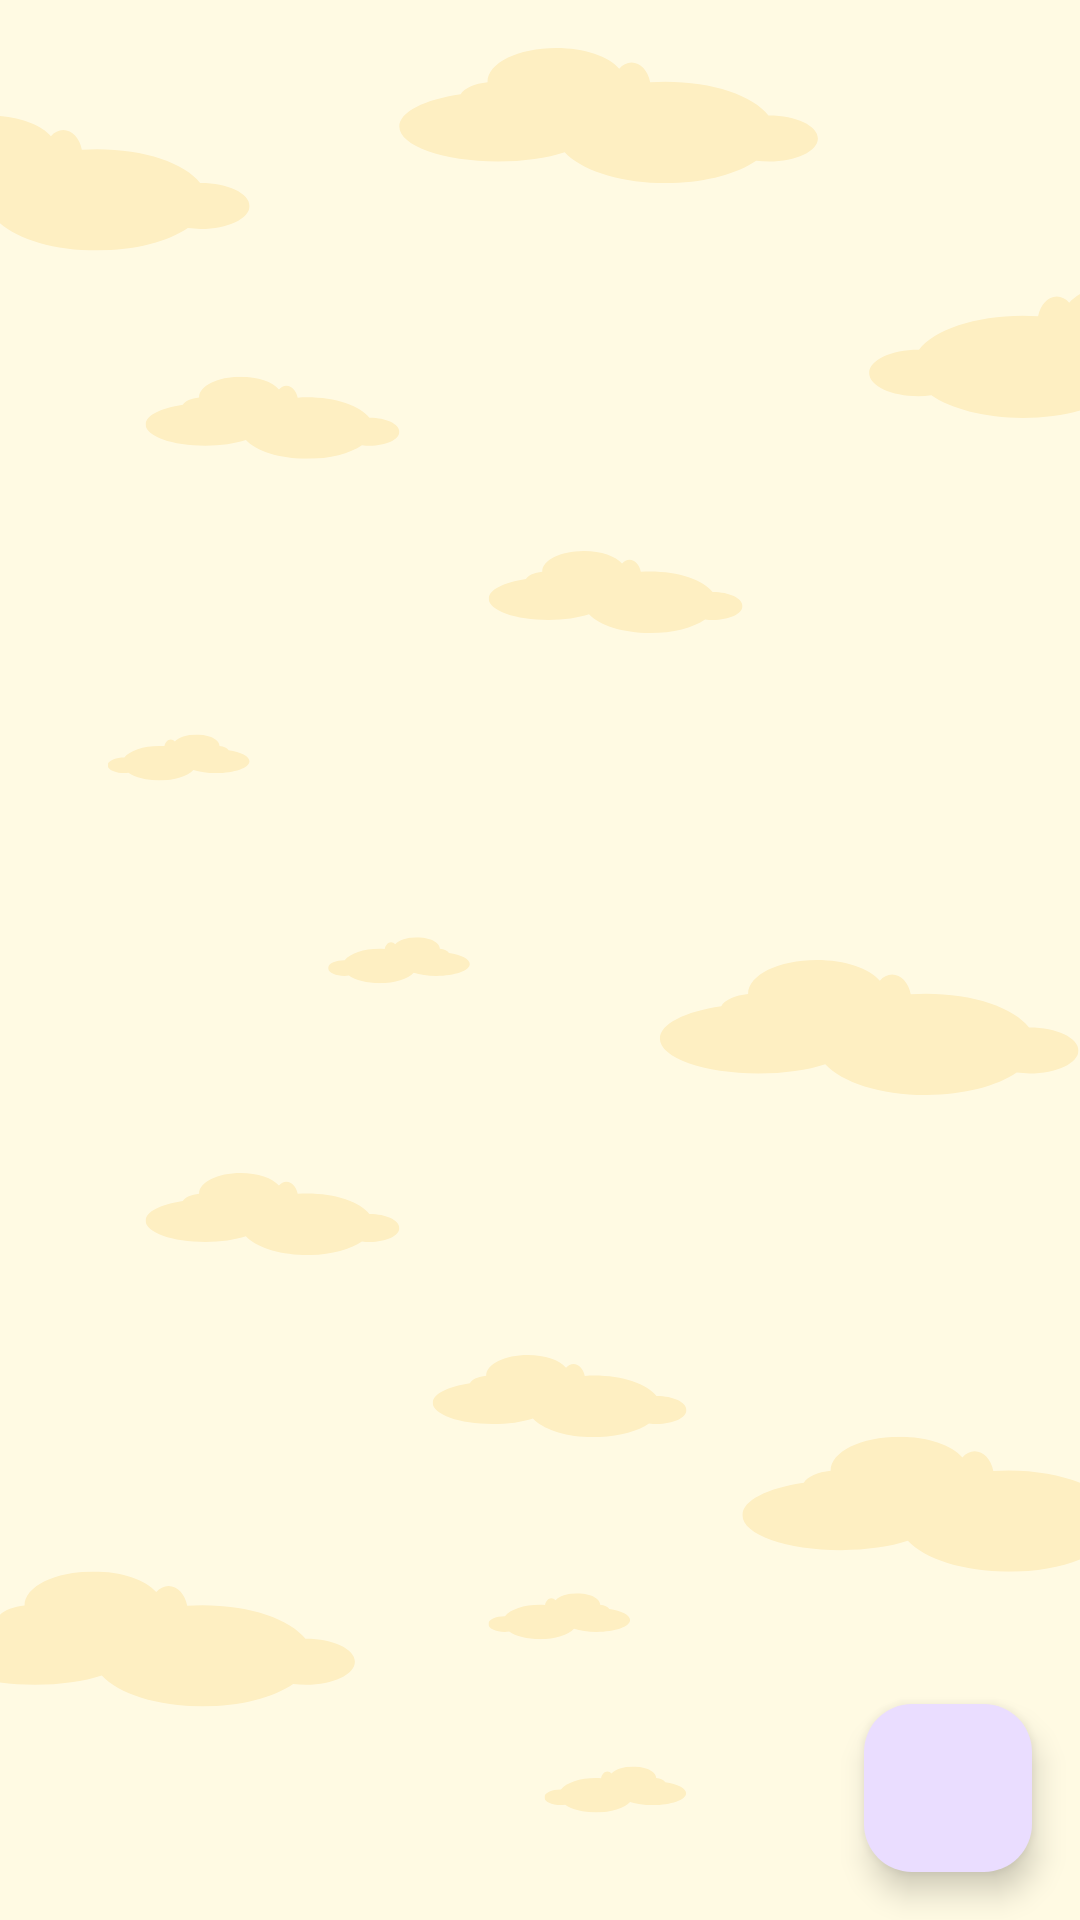

Produce the Android XML layout that renders to this screen, including the resource entries it uses.
<!-- AndroidManifest.xml: application theme Theme.Budget_tracking -->
<!-- res/layout/activity_expenses.xml -->
<?xml version="1.0" encoding="utf-8"?>
<RelativeLayout xmlns:android="http://schemas.android.com/apk/res/android"
    xmlns:app="http://schemas.android.com/apk/res-auto"
    xmlns:tools="http://schemas.android.com/tools"
    android:layout_width="match_parent"
    android:layout_height="match_parent"
    tools:context=".activities.AddSavings"
    android:background="@drawable/expenses_bg">

    <androidx.recyclerview.widget.RecyclerView
        android:id="@+id/recyclerView"
        android:layout_width="match_parent"
        android:layout_height="match_parent"
        android:padding="8dp"
        app:layoutManager="androidx.recyclerview.widget.LinearLayoutManager" />

    <com.google.android.material.floatingactionbutton.FloatingActionButton
        android:id="@+id/fabAdd"
        android:layout_width="wrap_content"
        android:layout_height="wrap_content"
        android:layout_alignParentEnd="true"
        android:layout_alignParentBottom="true"
        android:layout_margin="16dp"
        android:src="@drawable/baseline_add_24"
        app:fabSize="normal" />

</RelativeLayout>
<!-- resources referenced by this layout -->
<resources>
  <!-- drawable expenses_bg: png bitmap (drawable, 45409 bytes) -->
  <style name="Theme.Budget_tracking" parent="Base.Theme.Budget_tracking" />
  <style name="Base.Theme.Budget_tracking" parent="Theme.Material3.DayNight.NoActionBar">
          
          
      </style>
</resources>
